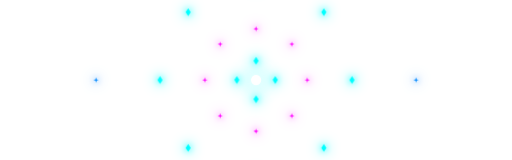
t = 0.00 s
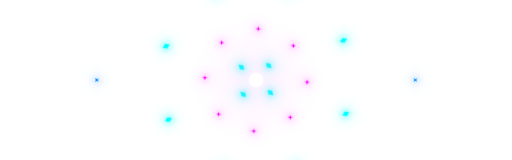
t = 4.38 s
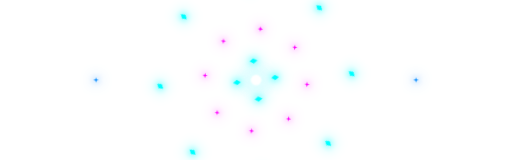
t = 8.75 s

The animated SVG that drew these frames (rendered in a browser with its animation timeline set to each time). Animation: 3 CSS @keyframes rules; frames cover the first 8.75 s, repeats indefinitely.

<svg xmlns="http://www.w3.org/2000/svg" width="800" height="250" viewBox="0 0 800 250">
  <defs>
    <!-- Diamonds & Stars -->
    <polygon id="d" points="0,-6 4,0 0,6 -4,0" />
    <polygon id="star" points="0,-4 1,-1 4,0 1,1 0,4 -1,1 -4,0 -1,-1" />

    <style>
      /* Neon filters via CSS drop-shadow */
      .n-cyan { fill: #00ffff; filter: drop-shadow(0 0 5px #0ff) drop-shadow(0 0 10px #0ff); }
      .n-pink { fill: #ff00ff; filter: drop-shadow(0 0 5px #f0f) drop-shadow(0 0 10px #f0f); }
      .n-blue { fill: #0088ff; filter: drop-shadow(0 0 5px #08f) drop-shadow(0 0 10px #08f); }

      /* Rotation keyframes */
      @keyframes r1 { 0% { transform: rotate(0deg); } 100% { transform: rotate(360deg); } }
      @keyframes r2 { 0% { transform: rotate(0deg); } 100% { transform: rotate(-360deg); } }
      @keyframes pulse { 0%, 100% { transform: scale(1); opacity: 0.8; filter: drop-shadow(0 0 10px #fff) drop-shadow(0 0 15px #0ff); } 50% { transform: scale(1.4); opacity: 1; filter: drop-shadow(0 0 20px #fff) drop-shadow(0 0 30px #f0f); } }

      /* Orbital classes */
      .o1 { animation: r1 12s linear infinite; transform-origin: 400px 125px; }
      .o2 { animation: r2 18s linear infinite; transform-origin: 400px 125px; }
      .o3 { animation: r1 24s linear infinite; transform-origin: 400px 125px; }
      .o4 { animation: r2 35s linear infinite; transform-origin: 400px 125px; }
      
      .core { animation: pulse 3s ease-in-out infinite; transform-origin: 400px 125px; }
    </style>
  </defs>

  <!-- Transparent Background (Adopts GitHub theme natively) -->
  <rect width="800" height="250" fill="transparent" />

  <!-- Outer Ring (o4) -->
  <g class="o4">
    <use href="#star" x="650" y="125" class="n-blue" />
    <use href="#star" x="150" y="125" class="n-blue" />
    <use href="#star" x="400" y="375" class="n-blue" />
    <use href="#star" x="400" y="-125" class="n-blue" />
    <use href="#star" x="576" y="301" class="n-blue" />
    <use href="#star" x="224" y="-51" class="n-blue" />
    <use href="#star" x="224" y="301" class="n-blue" />
    <use href="#star" x="576" y="-51" class="n-blue" />
  </g>

  <!-- Mid Ring (o3) -->
  <g class="o3">
    <use href="#d" x="550" y="125" class="n-cyan" />
    <use href="#d" x="250" y="125" class="n-cyan" />
    <use href="#d" x="400" y="275" class="n-cyan" />
    <use href="#d" x="400" y="-25" class="n-cyan" />
    <use href="#d" x="506" y="231" class="n-cyan" />
    <use href="#d" x="294" y="19" class="n-cyan" />
    <use href="#d" x="294" y="231" class="n-cyan" />
    <use href="#d" x="506" y="19" class="n-cyan" />
  </g>

  <!-- Inner Ring (o2) -->
  <g class="o2">
    <use href="#star" x="480" y="125" class="n-pink" />
    <use href="#star" x="320" y="125" class="n-pink" />
    <use href="#star" x="400" y="205" class="n-pink" />
    <use href="#star" x="400" y="45" class="n-pink" />
    <use href="#star" x="456" y="181" class="n-pink" />
    <use href="#star" x="344" y="69" class="n-pink" />
    <use href="#star" x="344" y="181" class="n-pink" />
    <use href="#star" x="456" y="69" class="n-pink" />
  </g>

  <!-- Core Layer (o1) -->
  <g class="o1">
    <use href="#d" x="430" y="125" class="n-cyan" />
    <use href="#d" x="370" y="125" class="n-cyan" />
    <use href="#d" x="400" y="155" class="n-cyan" />
    <use href="#d" x="400" y="95" class="n-cyan" />
  </g>

  <!-- Central Pulsing Core -->
  <circle class="core" cx="400" cy="125" r="8" fill="#ffffff" />
</svg>
